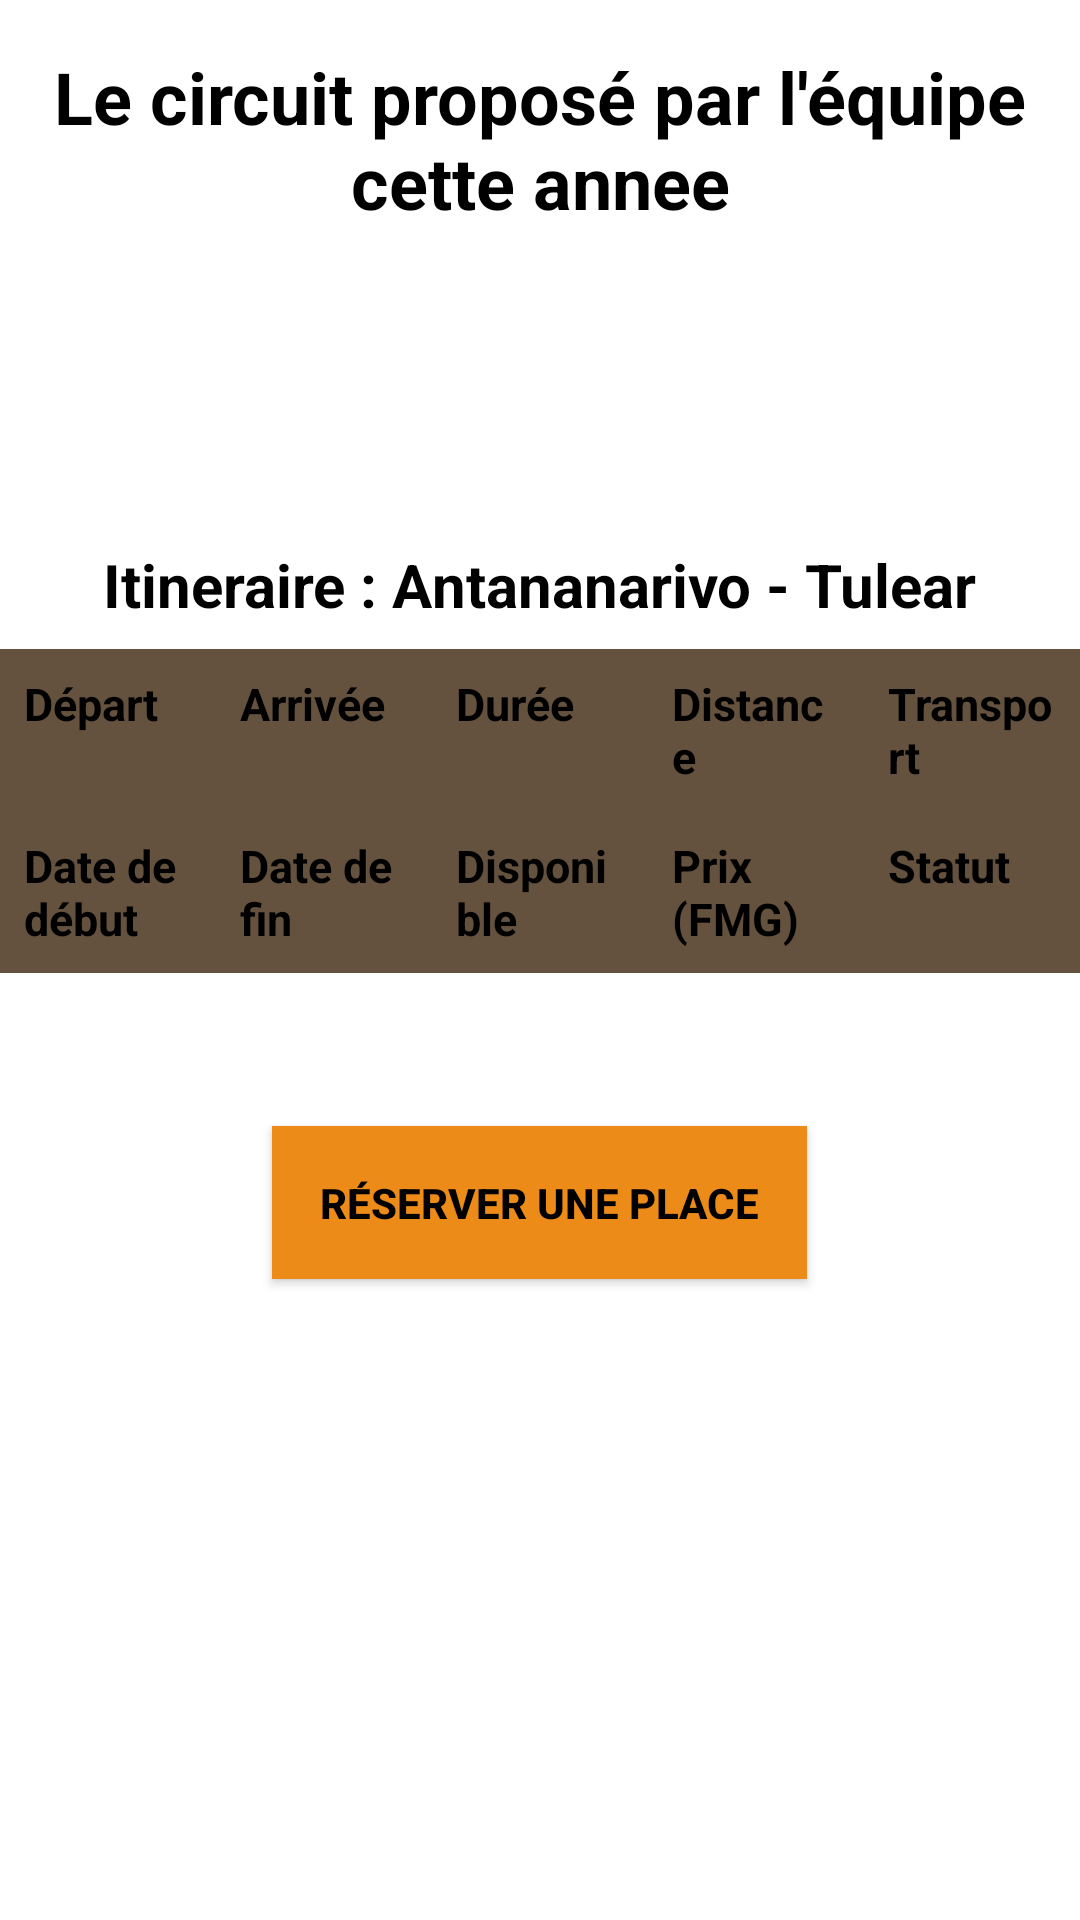

Reconstruct the res/layout file that produces this screen, plus the resources it refers to.
<!-- AndroidManifest.xml: application theme Theme.MadaTour -->
<!-- res/layout/fragment_home.xml -->
<?xml version="1.0" encoding="utf-8"?>
<ScrollView xmlns:android="http://schemas.android.com/apk/res/android"
    xmlns:tools="http://schemas.android.com/tools"
    android:layout_width="match_parent"
    android:layout_height="match_parent"
    android:id="@+id/profileContainer"
    tools:context=".view.fragment.home.HomeFragment">

    <LinearLayout
        android:layout_width="match_parent"
        android:layout_height="match_parent"
        android:orientation="vertical">

        <TextView
            android:layout_width="wrap_content"
            android:layout_height="wrap_content"
            android:layout_gravity="center_horizontal"
            android:gravity="center"
            android:text="@string/le_circuit_propos_par_l_quipe_cette_annee"
            android:textSize="24sp"
            android:textStyle="bold"
            android:padding="16dp"
            />

        <TextView
            android:id="@+id/circuitTitre"
            android:layout_width="wrap_content"
            android:layout_height="wrap_content"
            android:layout_gravity="center_horizontal"
            android:textSize="20sp"
            android:textStyle="bold"
            android:padding="8dp"
            />

        <TextView
            android:id="@+id/circuitInfo"
            android:layout_width="wrap_content"
            android:layout_height="wrap_content"
            android:layout_gravity="center_horizontal"
            android:textSize="16sp"
            android:textStyle="bold"
            android:padding="8dp"
            />
        <LinearLayout
            android:layout_width="match_parent"
            android:layout_height="wrap_content"
            android:orientation="horizontal">

            <ImageView
                android:id="@+id/circuitImage1"
                android:layout_width="0dp"
                android:layout_height="wrap_content"
                android:layout_weight="1"
                android:src="@drawable/ic_home_black_24dp"
                android:scaleType="centerCrop"
                />

            <ImageView
                android:id="@+id/circuitImage2"
                android:layout_width="0dp"
                android:layout_height="wrap_content"
                android:layout_weight="1"
                android:src="@drawable/ic_home_black_24dp"
                android:scaleType="centerCrop"
                />

            <ImageView
                android:id="@+id/circuitImage3"
                android:layout_width="0dp"
                android:layout_height="wrap_content"
                android:layout_weight="1"
                android:src="@drawable/ic_home_black_24dp"
                android:scaleType="centerCrop"
                />
        </LinearLayout>

        <TextView
            android:id="@+id/circuitItineraire"
            android:layout_width="wrap_content"
            android:layout_height="wrap_content"
            android:layout_gravity="center_horizontal"
            android:text="@string/itineraire_antananarivo_tulear"
            android:textSize="20sp"
            android:textStyle="bold"
            android:padding="8dp"
            />

        
        <TableLayout
            android:id="@+id/talbeauLayoutTrajet"
            android:layout_width="match_parent"
            android:layout_height="wrap_content"
            android:stretchColumns="*"
            android:layout_gravity="center_horizontal"
            >

            
            <TableRow
                android:layout_width="match_parent"
                android:layout_height="wrap_content"
                android:background="@color/brown">

                <TextView
                    android:layout_width="0dp"
                    android:layout_height="wrap_content"
                    android:layout_weight="1"
                    android:text="@string/d_part"
                    android:textStyle="bold"
                    android:textSize="15sp"
                    android:padding="8dp"
                    />

                <TextView
                    android:layout_width="0dp"
                    android:layout_height="wrap_content"
                    android:layout_weight="1"
                    android:text="@string/arriv_e"
                    android:textStyle="bold"
                    android:textSize="15sp"
                    android:padding="8dp"
                    />

                <TextView
                    android:layout_width="0dp"
                    android:layout_height="wrap_content"
                    android:layout_weight="1"
                    android:text="@string/dur_e"
                    android:textStyle="bold"
                    android:textSize="15sp"
                    android:padding="8dp"
                    />

                <TextView
                    android:layout_width="0dp"
                    android:layout_height="wrap_content"
                    android:layout_weight="1"
                    android:text="@string/distance"
                    android:textStyle="bold"
                    android:textSize="15sp"
                    android:padding="8dp"
                    />

                <TextView
                    android:layout_width="0dp"
                    android:layout_height="wrap_content"
                    android:layout_weight="1"
                    android:text="@string/transport"
                    android:textStyle="bold"
                    android:textSize="15sp"
                    android:padding="8dp"
                    />

            </TableRow>

            


        </TableLayout>


        
        <TableLayout
            android:layout_width="match_parent"
            android:layout_height="wrap_content"
            android:stretchColumns="*"
            android:layout_gravity="center_horizontal"
            >

            
            <TableRow
                android:layout_width="match_parent"
                android:layout_height="wrap_content"
                android:background="@color/brown">

                <TextView
                    android:layout_width="0dp"
                    android:layout_height="wrap_content"
                    android:layout_weight="1"
                    android:text="@string/date_de_d_but"
                    android:textStyle="bold"
                    android:textSize="15sp"
                    android:padding="8dp"
                    />

                <TextView
                    android:layout_width="0dp"
                    android:layout_height="wrap_content"
                    android:layout_weight="1"
                    android:text="@string/date_de_fin"
                    android:textStyle="bold"
                    android:textSize="15sp"
                    android:padding="8dp"
                    />

                <TextView
                    android:layout_width="0dp"
                    android:layout_height="wrap_content"
                    android:layout_weight="1"
                    android:text="@string/disponible"
                    android:textStyle="bold"
                    android:textSize="15sp"
                    android:padding="8dp"
                    />

                <TextView
                    android:layout_width="0dp"
                    android:layout_height="wrap_content"
                    android:layout_weight="1"
                    android:text="@string/prix_fmg"
                    android:textStyle="bold"
                    android:textSize="15sp"
                    android:padding="8dp"
                    />

                <TextView
                    android:layout_width="0dp"
                    android:layout_height="wrap_content"
                    android:layout_weight="1"
                    android:text="Statut"
                    android:textStyle="bold"
                    android:textSize="15sp"
                    android:padding="8dp"
                    />
            </TableRow>

            
            <TableRow
                android:layout_width="match_parent"
                android:layout_height="wrap_content">

                <TextView
                    android:id="@+id/circuitDebut"
                    android:layout_width="0dp"
                    android:layout_height="wrap_content"
                    android:layout_weight="1"
                    android:padding="8dp"
                    />

                <TextView
                    android:id="@+id/circuitFin"
                    android:layout_width="0dp"
                    android:layout_height="wrap_content"
                    android:layout_weight="1"
                    android:padding="8dp"
                    />

                <TextView
                    android:id="@+id/circuitDisponible"
                    android:layout_width="0dp"
                    android:layout_height="wrap_content"
                    android:layout_weight="1"
                    android:padding="8dp"
                    />

                <TextView
                    android:id="@+id/circuitPrix"
                    android:layout_width="0dp"
                    android:layout_height="wrap_content"
                    android:layout_weight="1"
                    android:padding="8dp"
                    />

                <TextView
                    android:id="@+id/circuitStatut"
                    android:layout_width="0dp"
                    android:layout_height="wrap_content"
                    android:layout_weight="1"
                    android:padding="8dp"
                    />
            </TableRow>
        </TableLayout>

        <Button
            android:id="@+id/btnReservation"
            android:layout_width="wrap_content"
            android:layout_height="wrap_content"
            android:layout_gravity="center_horizontal"
            android:text="@string/r_server_une_place"
            android:textStyle="bold"
            android:background="@color/orange"
            android:padding="16dp"
            android:layout_margin="16dp"
            />
    </LinearLayout>
</ScrollView>
<!-- resources referenced by this layout -->
<resources>
  <color name="brown">#64523e</color>
  <color name="orange">#ED8B19</color>
  <string name="arriv_e">Arrivée</string>
  <string name="d_part">Départ</string>
  <string name="date_de_d_but">Date de début</string>
  <string name="date_de_fin">Date de fin</string>
  <string name="disponible">Disponible</string>
  <string name="distance">Distance</string>
  <string name="dur_e">Durée</string>
  <string name="itineraire_antananarivo_tulear">Itineraire : Antananarivo - Tulear</string>
  <string name="le_circuit_propos_par_l_quipe_cette_annee">Le circuit proposé par l\'équipe cette annee</string>
  <string name="prix_fmg">Prix (FMG)</string>
  <string name="r_server_une_place">Réserver une place</string>
  <string name="transport">Transport</string>
  <style name="Theme.MadaTour" parent="Theme.MaterialComponents.DayNight.NoActionBar">
          
          <item name="colorPrimary">@color/yellow</item>
          <item name="colorPrimaryVariant">@color/yellow</item>
          <item name="colorOnPrimary">@color/white</item>
          
          <item name="colorSecondary">@color/teal_200</item>
          <item name="colorSecondaryVariant">@color/teal_700</item>
          <item name="colorOnSecondary">@color/black</item>
          
          <item name="android:statusBarColor">@color/brown</item>
          <item name="android:textColor">@android:color/black</item>
          
      </style>
  <color name="yellow">#fcc300</color>
  <color name="white">#FFFFFFFF</color>
  <color name="teal_200">#FF03DAC5</color>
  <color name="teal_700">#FF018786</color>
  <color name="black">#FF000000</color>
</resources>
